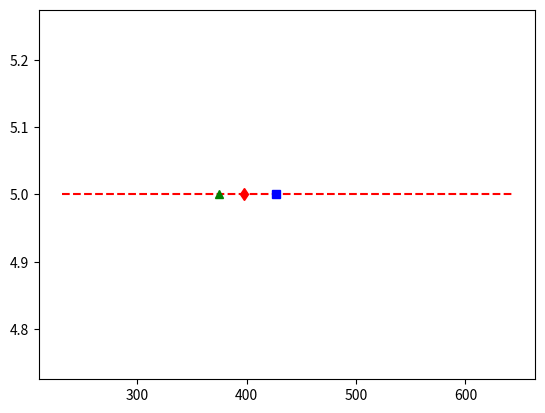

Write Python code to recreate this figure.
import matplotlib.pyplot as plt
from statistics import mean, median

estimates = [233,384,953,422,123,453, 442,231,323, 234, 453,324, 234,324,545, 643, 435,233,754,232,465,532, 213, 324, 533, 342, 452, 542,563,432,674,135]
estimates.sort()

# trim 10% for accuracy
trim_value = int(len(estimates) * 0.1)
estimates = estimates[trim_value:]
estimates = estimates[:len(estimates)-trim_value]

# generate fake y axis for density mapping
y = list([5 for i in range(1, len(estimates)+1)])


# plotting
plt.plot(estimates, y, "r--")
plt.plot(mean(estimates), 5, "rd")  # the mean of the estimate
plt.plot(median(estimates), 5, "bs")  # the median of the estimate
plt.plot(375, 5, "g^")  # the actual value


plt.show()
